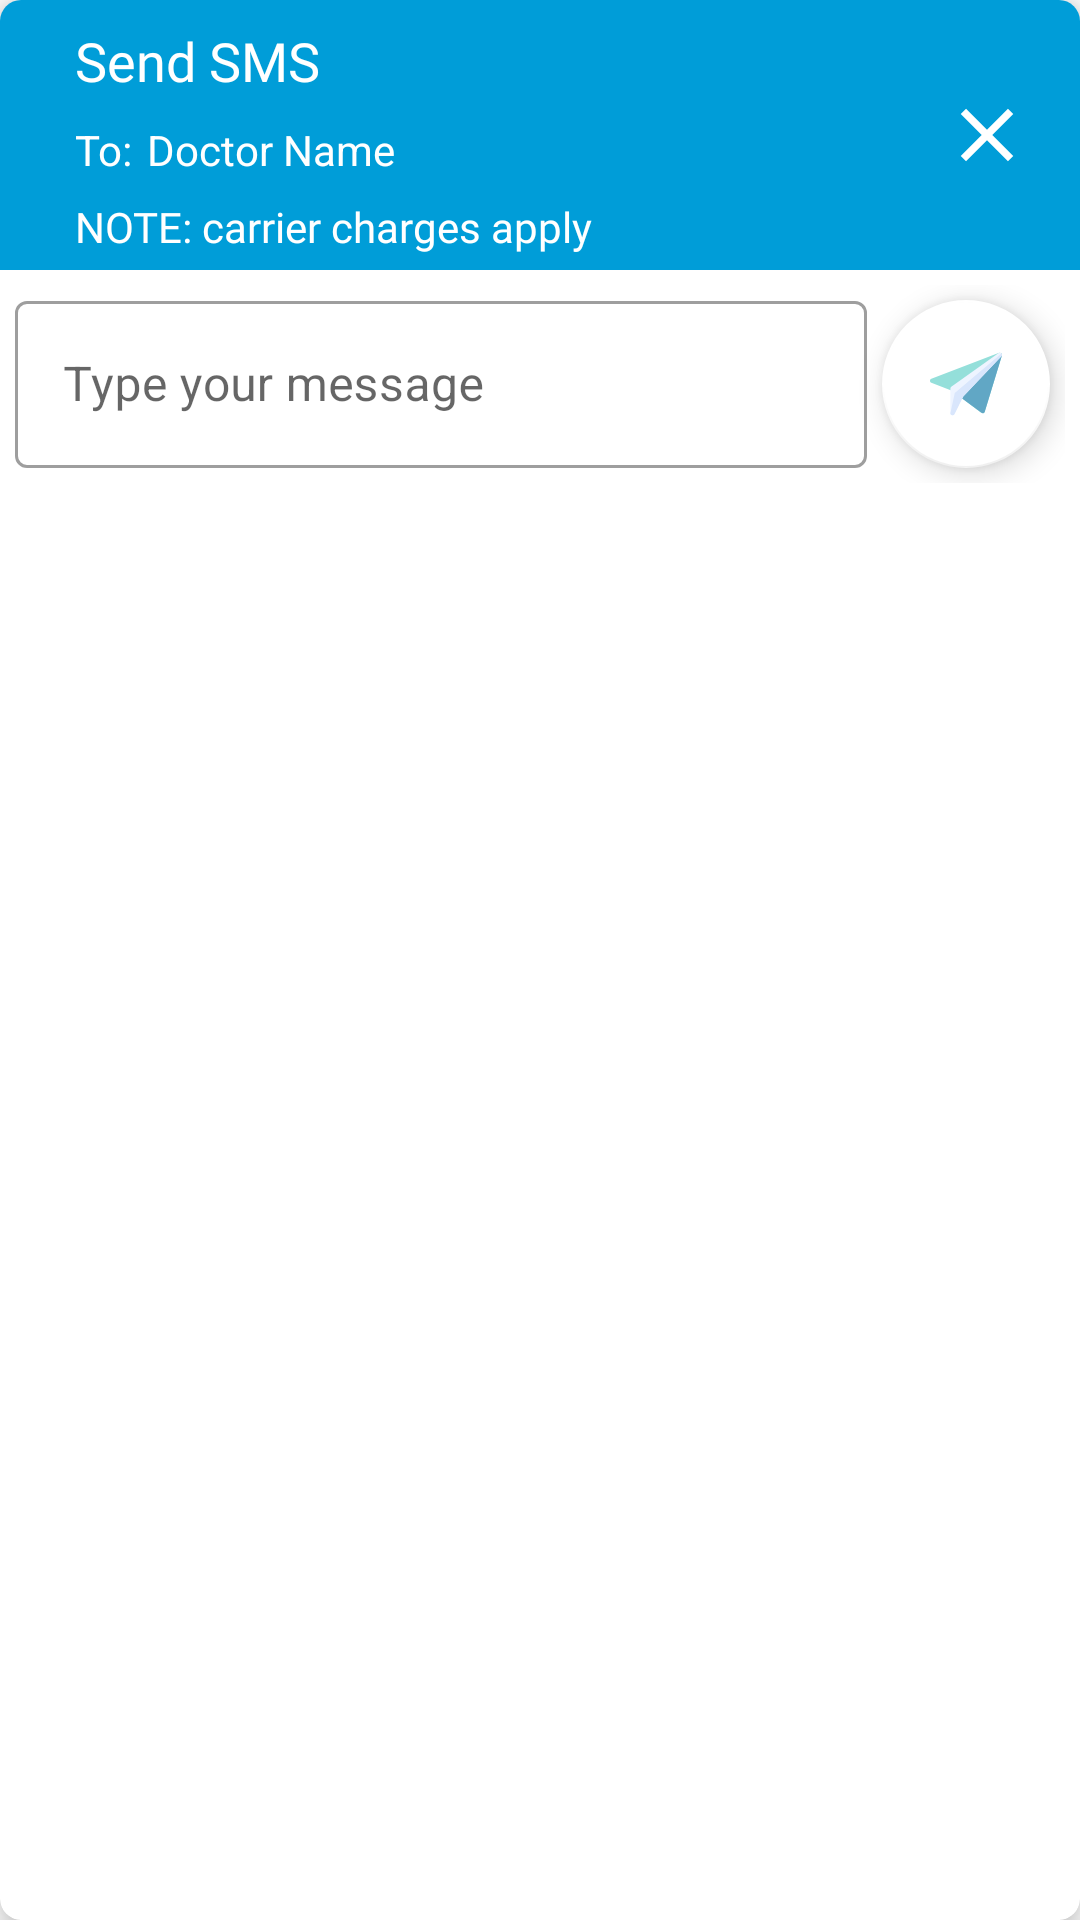

The Android layout XML behind this screen, and the referenced resources:
<!-- AndroidManifest.xml: application theme AppTheme -->
<!-- res/layout/sms_dialog.xml -->
<?xml version="1.0" encoding="utf-8"?>
<androidx.cardview.widget.CardView xmlns:android="http://schemas.android.com/apk/res/android"
    android:layout_width="350dp"
    android:layout_height="wrap_content"
    xmlns:app="http://schemas.android.com/apk/res-auto"
    android:layout_gravity="center"
    app:cardElevation="7dp"
    app:cardCornerRadius="7dp">
    <LinearLayout
        android:layout_width="match_parent"
        android:layout_height="wrap_content"
        android:orientation="vertical">
        <RelativeLayout
            android:layout_width="match_parent"
            android:layout_height="90dp"
            android:background="@color/colorPrimary">
            <RelativeLayout
                android:layout_width="wrap_content"
                android:layout_height="wrap_content"
                android:orientation="vertical">
                <TextView
                    android:id="@+id/send_sms_title"
                    android:layout_width="wrap_content"
                    android:layout_height="wrap_content"
                    android:text="Send SMS"
                    android:padding="8dp"
                    android:textSize="18sp"
                    android:layout_alignParentStart="true"
                    android:layout_marginStart="17dp"
                    android:textColor="@android:color/white"
                    android:fontFamily="@font/rubik_bold"/>
                <LinearLayout
                    android:layout_width="wrap_content"
                    android:layout_height="wrap_content"
                    android:layout_below="@id/send_sms_title"
                    android:layout_marginBottom="7dp"
                    android:layout_marginStart="25dp"
                    android:orientation="horizontal">
                    <TextView
                        android:layout_width="wrap_content"
                        android:layout_height="wrap_content"
                        android:layout_marginEnd="5dp"
                        android:textColor="@android:color/white"
                        android:text="To:"/>
                    <TextView
                        android:id="@+id/doctor_name"
                        android:layout_width="wrap_content"
                        android:layout_height="wrap_content"
                        android:textColor="@android:color/white"
                        android:text="Doctor Name"/>
                </LinearLayout>
                <TextView
                    android:layout_width="wrap_content"
                    android:layout_height="wrap_content"
                    android:text="@string/note_carrier_charges_apply"
                    android:layout_alignParentBottom="true"
                    android:layout_marginStart="20dp"
                    android:padding="5dp"
                    android:textSize="14sp"
                    android:textColor="@android:color/white"
                    android:fontFamily="@font/rubik_light"/>
            </RelativeLayout>
            <ImageView
                android:id="@+id/dismiss_dialog"
                android:layout_width="wrap_content"
                android:layout_height="wrap_content"
                android:layout_alignParentEnd="true"
                android:layout_margin="16dp"
                android:layout_centerVertical="true"
                android:src="@drawable/ic_close"
                android:contentDescription="@string/close"/>
        </RelativeLayout>
        <LinearLayout
            android:layout_width="match_parent"
            android:layout_height="wrap_content"
            android:padding="5dp"
            android:orientation="horizontal">
            <com.google.android.material.textfield.TextInputLayout
                android:id="@+id/textInputLayout"
                style="@style/Widget.MaterialComponents.TextInputLayout.OutlinedBox"
                android:layout_width="0dp"
                android:layout_weight="2"
                android:layout_height="wrap_content">
                <com.google.android.material.textfield.TextInputEditText
                    android:id="@+id/sms_text"
                    android:hint="Type your message"
                    android:layout_width="match_parent"
                    android:layout_height="wrap_content"/>
            </com.google.android.material.textfield.TextInputLayout>
            <com.google.android.material.floatingactionbutton.FloatingActionButton
                android:id="@+id/send_sms_fab"
                android:layout_width="wrap_content"
                android:layout_height="wrap_content"
                app:srcCompat="@drawable/ic_send"
                app:tint="@null"
                android:layout_gravity="bottom"
                android:contentDescription="@string/phone_call"
                android:layout_margin="5dp"
                app:backgroundTint="@android:color/white"/>
        </LinearLayout>
    </LinearLayout>

</androidx.cardview.widget.CardView>
<!-- resources referenced by this layout -->
<resources>
  <color name="colorPrimary">#009DD8</color>
  <!-- drawable ic_close (drawable) -->
  <vector android:height="30dp" android:tint="#FFF"
      android:viewportHeight="24.0" android:viewportWidth="24.0"
      android:width="30dp" xmlns:android="http://schemas.android.com/apk/res/android">
      <path android:fillColor="#FF000000" android:pathData="M19,6.41L17.59,5 12,10.59 6.41,5 5,6.41 10.59,12 5,17.59 6.41,19 12,13.41 17.59,19 19,17.59 13.41,12z"/>
  </vector>
  <!-- drawable ic_send (drawable) -->
  <vector android:height="100dp" android:viewportHeight="512.004"
      android:viewportWidth="512.004" android:width="100dp" xmlns:android="http://schemas.android.com/apk/res/android">
      <path android:fillColor="#94dfda" android:pathData="m511.35,52.881 l-122,400c-3.044,9.919 -14.974,13.828 -23.29,7.67 -7.717,-5.727 -203.749,-151.217 -214.37,-159.1l-142.1,-54.96c-5.79,-2.24 -9.6,-7.81 -9.59,-14.02 0.01,-6.21 3.85,-11.77 9.65,-13.98l482,-184c5.824,-2.232 12.488,-0.626 16.67,4.17 3.37,3.87 4.55,9.24 3.03,14.22z"/>
      <path android:fillColor="#61a7c5" android:pathData="m511.35,52.881 l-122,400c-3.044,9.919 -14.974,13.828 -23.29,7.67l-190.05,-141.05 332.31,-280.84c3.37,3.87 4.55,9.24 3.03,14.22z"/>
      <path android:fillColor="#eef4ff" android:pathData="m507.89,58.821 l-271.49,286.4 -63,125.03c-3.16,6.246 -10.188,9.453 -16.87,7.84 -6.76,-1.6 -11.53,-7.64 -11.53,-14.59v-175.3c0,-4.86 2.35,-9.41 6.31,-12.23l337,-239.69c6.29,-4.48 14.95,-3.45 20.01,2.38 5.07,5.83 4.88,14.56 -0.43,20.16z"/>
      <path android:fillColor="#d9e6fc" android:pathData="m507.89,58.821 l-271.49,286.4 -63,125.03c-3.16,6.246 -10.188,9.453 -16.87,7.84 -6.76,-1.6 -11.53,-7.64 -11.53,-14.59l31.01,-144 332.31,-280.84c5.07,5.83 4.88,14.56 -0.43,20.16z"/>
  </vector>
  <string name="close">Close</string>
  <string name="note_carrier_charges_apply">NOTE: carrier charges apply</string>
  <string name="phone_call">Phone call</string>
  <style name="AppTheme" parent="Theme.MaterialComponents.DayNight">
  
          <item name="colorPrimary">@color/colorPrimary</item>
          <item name="colorPrimaryDark">@color/colorPrimaryDark</item>
          <item name="colorAccent">@color/colorAccent</item>
      </style>
  <color name="colorPrimaryDark">#009DD8</color>
  <color name="colorAccent">#03DAC5</color>
</resources>
